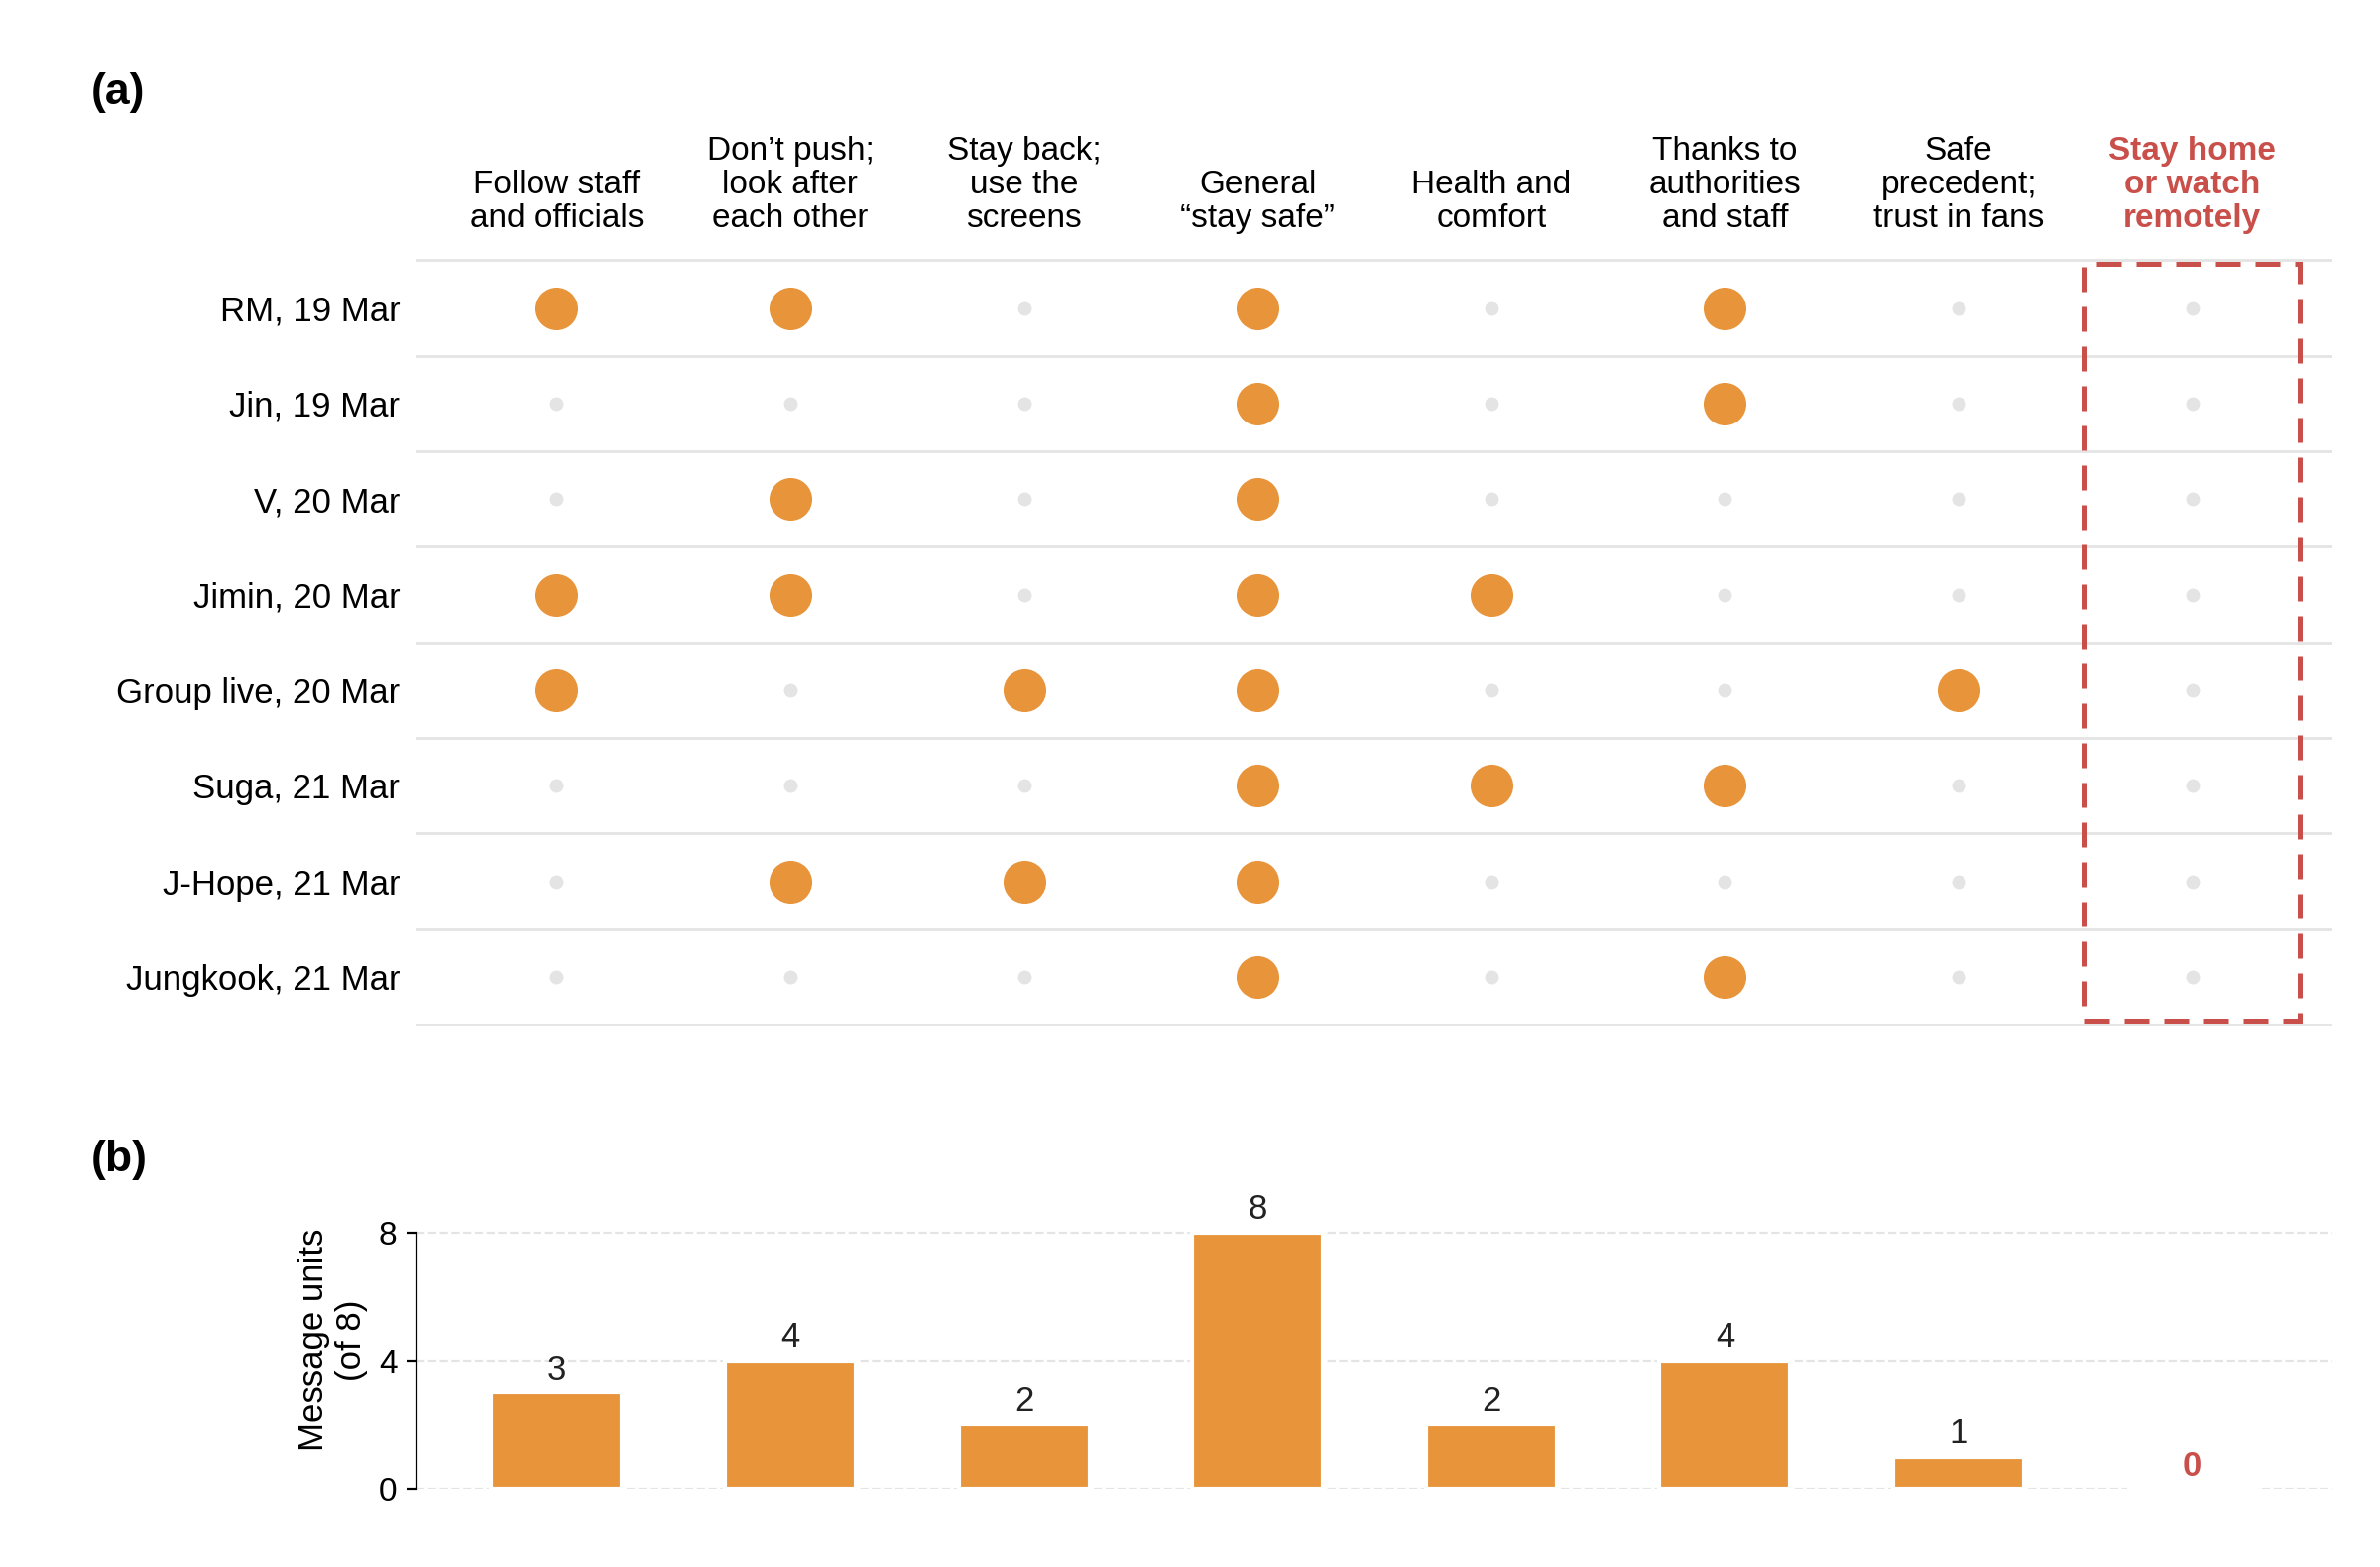

The file beside this chart, header and first rows:
, Follow staff and officials, Don’t push; look after each other, Stay back; use the screens, General “stay safe”, Health and comfort, Thanks to authorities and staff, Safe precedent; trust in fans, Stay home or watch remotely, source
RM, 19 Mar, 1, 1, 0, 1, 0, 1, 0, 0, Weverse; MT; Star News
Jin, 19 Mar, 0, 0, 0, 1, 0, 1, 0, 0, Weverse; MT; Star News
V, 20 Mar, 0, 1, 0, 1, 0, 0, 0, 0, Weverse; MyDaily
Jimin, 20 Mar, 1, 1, 0, 1, 1, 0, 0, 0, Weverse; MyDaily
Group live, 20 Mar, 1, 0, 1, 1, 0, 0, 1, 0, Star Today (MK)
Suga, 21 Mar, 0, 0, 0, 1, 1, 1, 0, 0, Weverse; MT; Sports Donga
J-Hope, 21 Mar, 0, 1, 1, 1, 0, 0, 0, 0, Weverse; Sports Seoul
Jungkook, 21 Mar, 0, 0, 0, 1, 0, 1, 0, 0, Weverse; Edaily; Gukje
